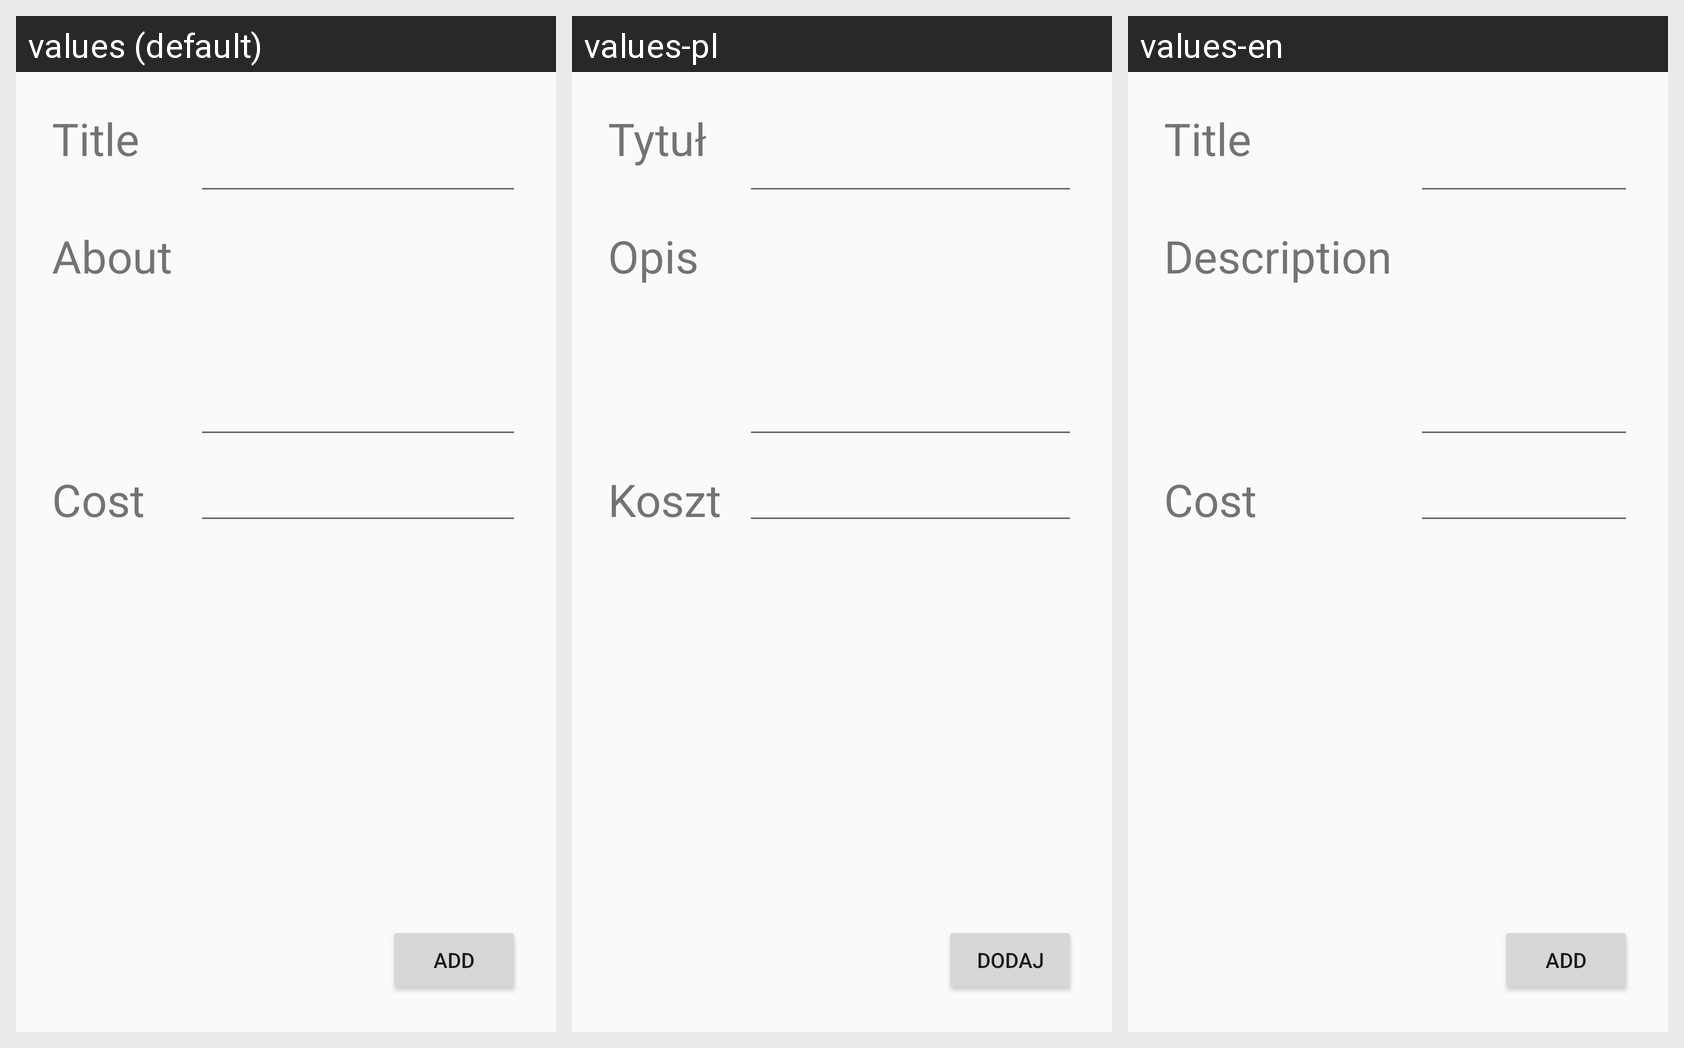

This grid shows one Android layout under several languages. Give, for every string resource on the screen, its name, the default text and each shown locale's text.
Android screen res/layout/activity_add_new_cost.xml rendered under 3 locales, left to right: values (default), values-pl, values-en. Device: Nexus 5 (rendered at 1080×1920; each locale shown at half size, 540×960, under a caption strip naming it); theme AppTheme.
Strings drawn on this screen, with the default value and each locale's value (text and hints the layout hard-codes appear in the picture but are not listed):

Title
  values: Title
  values-pl: Tytuł
  values-en: Title

About
  values: About
  values-pl: Opis
  values-en: Description

Cost
  values: Cost
  values-pl: Koszt
  values-en: Cost

Add
  values: Add
  values-pl: Dodaj
  values-en: Add
